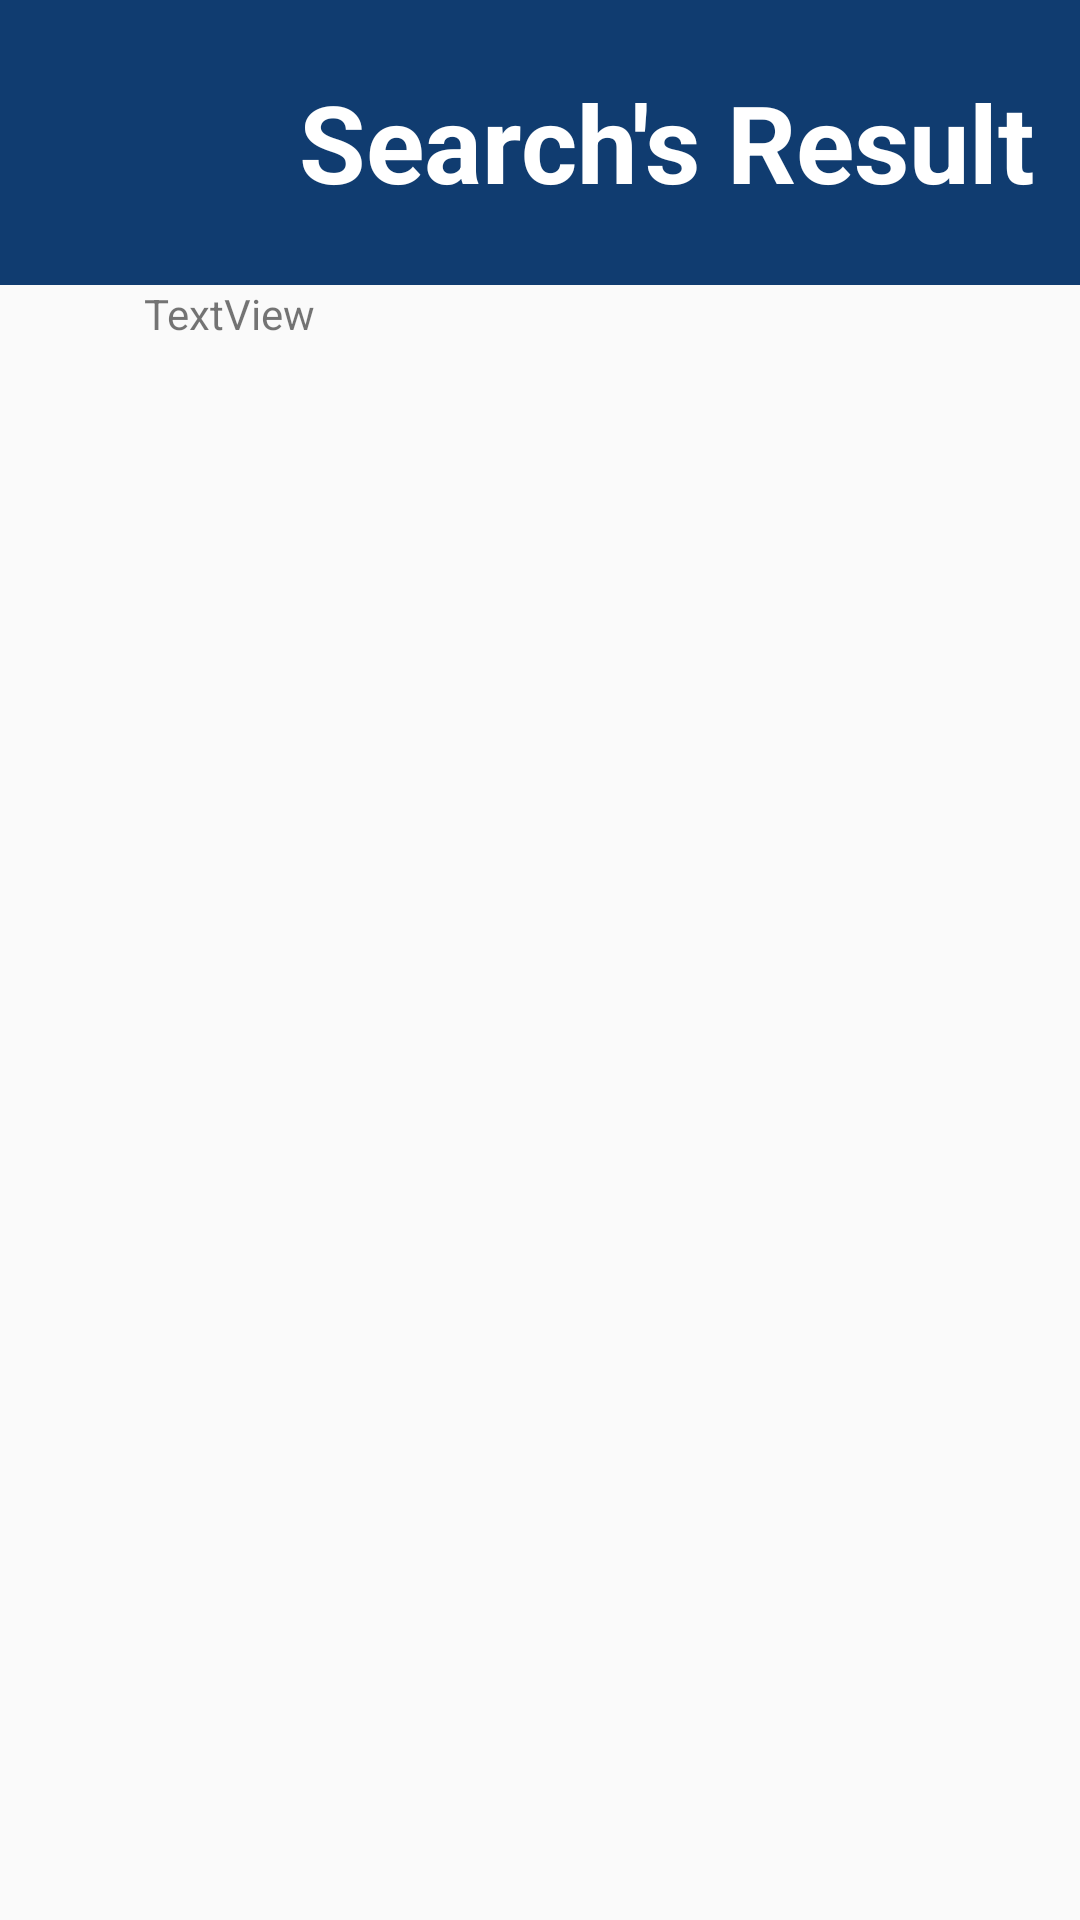

Android layout source for this screen:
<!-- AndroidManifest.xml: application theme AppTheme -->
<!-- res/layout/activity_result.xml -->
<?xml version="1.0" encoding="utf-8"?>
<android.support.constraint.ConstraintLayout
    xmlns:android="http://schemas.android.com/apk/res/android"
    xmlns:app="http://schemas.android.com/apk/res-auto"
    xmlns:tools="http://schemas.android.com/tools"
    android:layout_width="match_parent"
    android:layout_height="match_parent"
    tools:context=".Activities.ResultActivity">

    <LinearLayout
        android:id="@+id/titleResultActivity"
        android:layout_width="match_parent"
        android:layout_height="95dp"
        android:orientation="horizontal"
        tools:layout_editor_absoluteX="8dp"
        tools:layout_editor_absoluteY="8dp"
        android:background="@color/colorPrimaryDark"
        app:layout_constraintTop_toTopOf="parent"
        app:layout_constraintStart_toStartOf="parent">

        <ImageButton
            android:id="@+id/imageButtonResult"
            android:layout_width="48dp"
            android:layout_height="50dp"
            android:layout_gravity="center_vertical"
            android:layout_weight="1"
            android:background="@color/colorPrimaryDark"
            app:srcCompat="@drawable/ic_arrow_back_white_40dp"/>

        <TextView
            android:id="@+id/textViewTitleResults"
            android:layout_width="wrap_content"
            android:layout_height="50dp"
            android:layout_gravity="center_vertical"
            android:layout_weight="8"
            android:gravity="center_vertical"
            android:paddingLeft="50dp"
            android:text="Search's Result"
            android:textSize="36sp"
            android:textStyle="bold"
            android:textColor="#fff"/>
    </LinearLayout>

    <android.support.v7.widget.RecyclerView
        android:id="@+id/recyclerViewResult"
        android:layout_width="0dp"
        android:layout_height="0dp"
        app:layout_constraintTop_toBottomOf="@+id/textViewRecap"
        app:layout_constraintBottom_toBottomOf="parent"
        app:layout_constraintEnd_toEndOf="parent"
        app:layout_constraintStart_toStartOf="parent"
        tools:ignore="UnknownId"/>

    <TextView
        android:id="@+id/textViewRecap"
        android:layout_width="match_parent"
        android:layout_height="wrap_content"
        android:layout_marginStart="8dp"
        android:layout_marginEnd="8dp"
        android:paddingLeft="40dp"
        android:text="TextView"
        app:layout_constraintEnd_toEndOf="parent"
        app:layout_constraintStart_toStartOf="parent"
        app:layout_constraintTop_toBottomOf="@+id/titleResultActivity"/>

</android.support.constraint.ConstraintLayout>
<!-- resources referenced by this layout -->
<resources>
  <color name="colorPrimaryDark">#103C70</color>
  <style name="AppTheme" parent="Theme.AppCompat.Light.NoActionBar">
          <item name="colorPrimary">@color/colorPrimary</item>
          <item name="colorPrimaryDark">@color/colorPrimaryDark</item>
          <item name="colorAccent">@color/colorAccent</item>
      </style>
  <color name="colorPrimary">#008577</color>
  <color name="colorAccent">#D81B60</color>
</resources>
